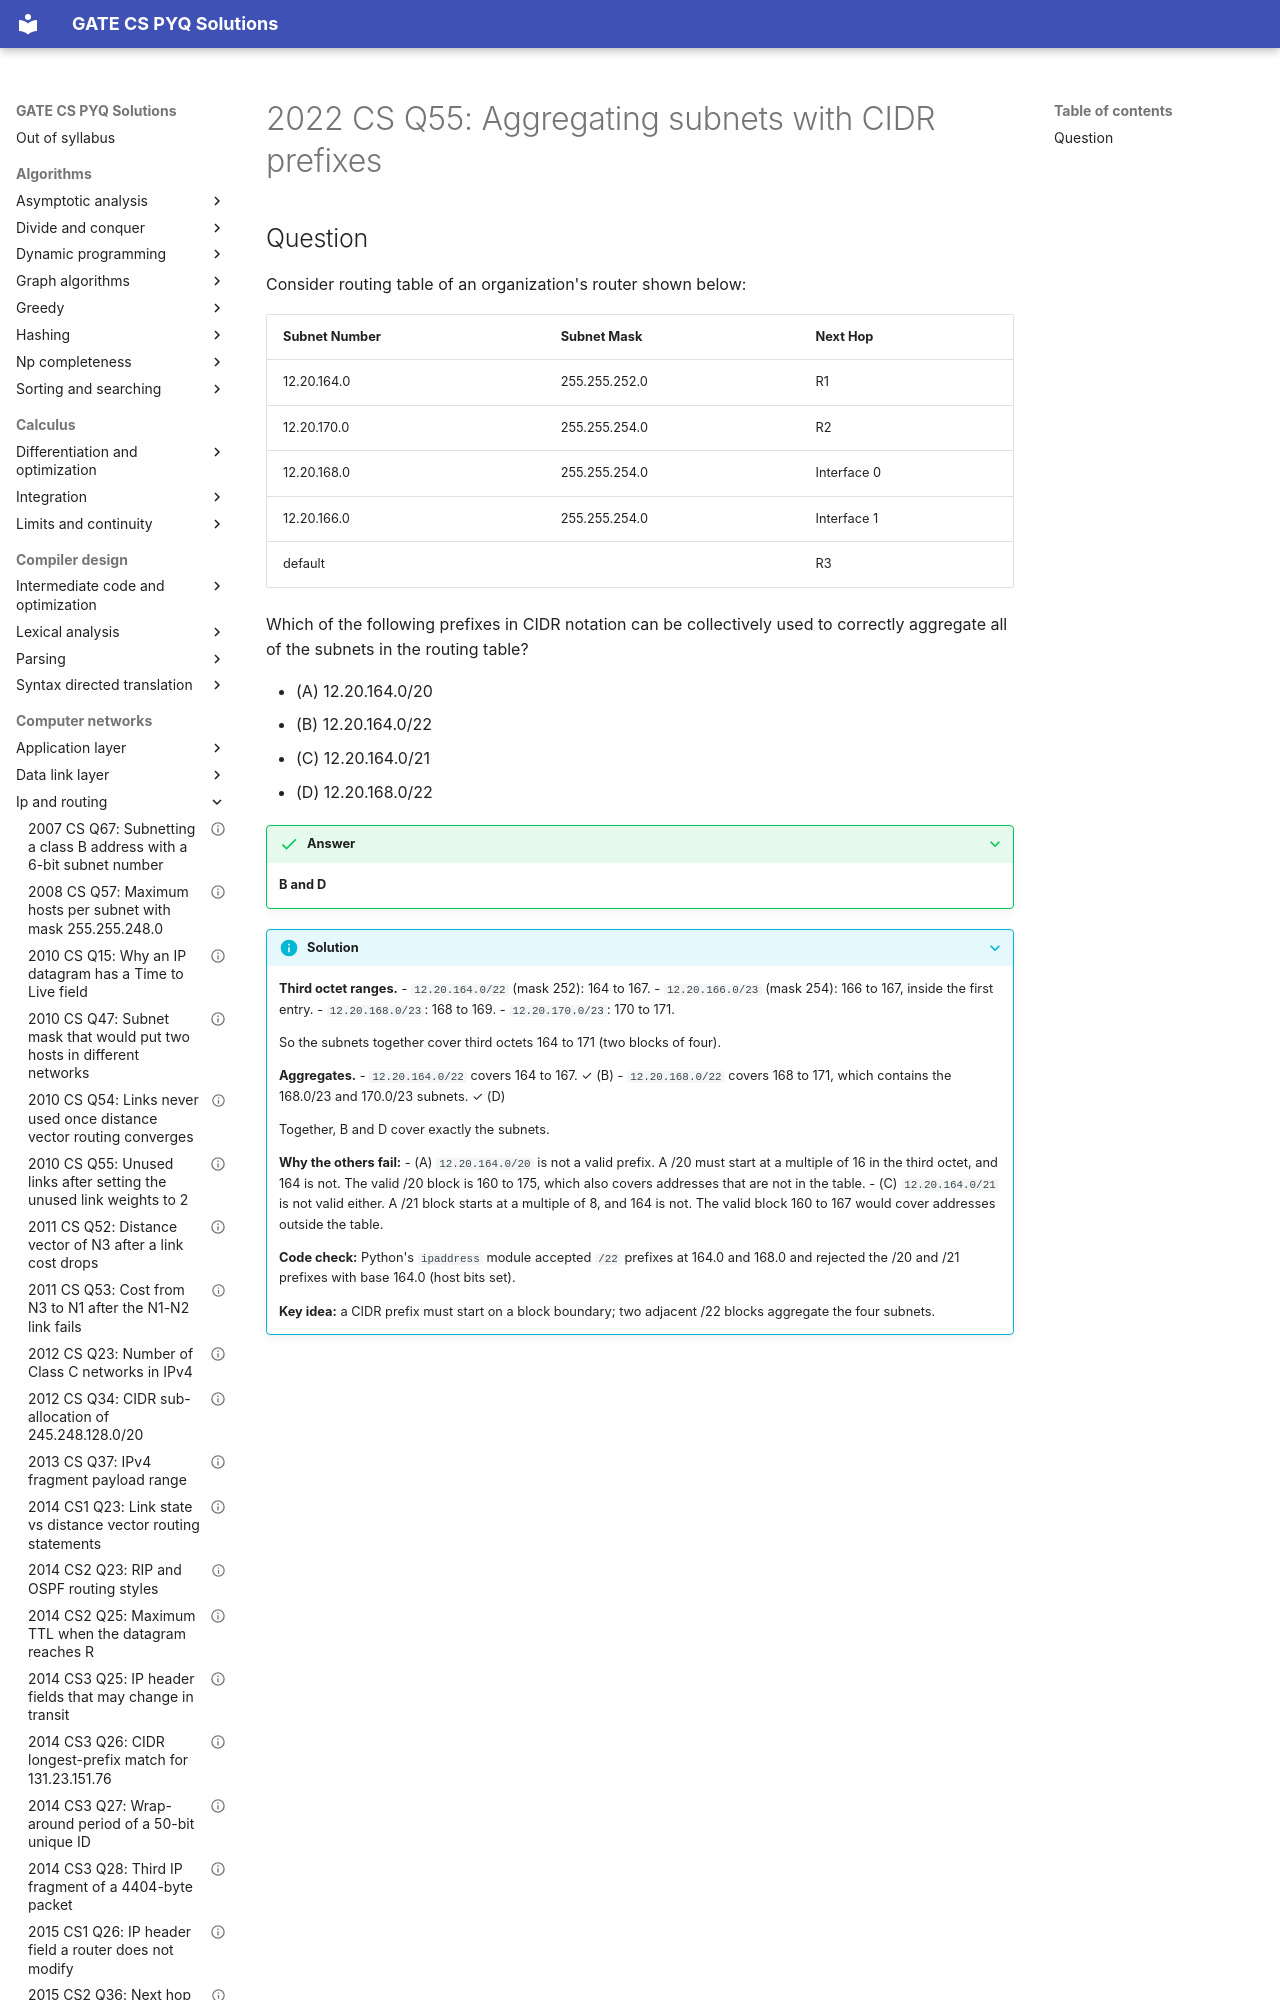

repository: saheenusman/GATE-PYQs · page: computer-networks/ip-and-routing/2022-set1-q55/index.html · generator: mkdocs

---
title: "2022 CS Q55: Aggregating subnets with CIDR prefixes"
year: 2022
set: 1
paper: CS
q_no: 55
subject: computer-networks
topic: ip-and-routing
also: []
marks: 2
type: MSQ
official_answer: "B;D"
status: verified
---

# 2022 CS Q55: Aggregating subnets with CIDR prefixes
